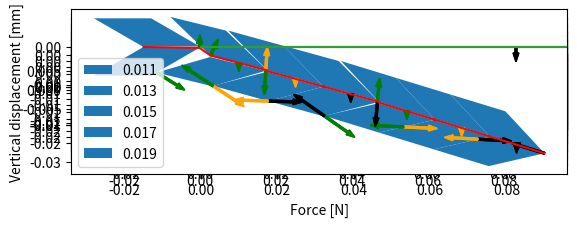

Reproduce this figure in Python.
import numpy as np
from scipy.optimize import fsolve
from matplotlib import animation
import matplotlib.pyplot as plt
import copy


class Force:
    def __init__(self, xpos, ypos, mag, ang):
        self.xpos = xpos
        self.ypos = ypos
        self.mag = mag
        self.ang = ang

    def momentAt(self, x, y):
        xdis = self.xpos - x
        ydis = self.ypos - y
        M = self.mag * xdis * np.sin(self.ang) - (self.mag * ydis * np.cos(self.ang))
        return M


class Bead:
    def __init__(self, pos, theta, disp, w, R, r, thtb):
        self.pos = pos
        self.theta = theta
        self.disp = disp
        self.w = w
        self.R=R
        self.r=r
        self.thtb=thtb
        self.vol=np.pi*(self.R**2)*self.w
        self.D = np.array(self.pos) + np.array([self.r / np.sin(self.thtb) * np.cos(np.pi - self.thtb - self.theta),
                                                self.r / np.sin(self.thtb) * np.sin(np.pi - self.thtb - self.theta)])
        self.B = np.array(self.pos) + np.array([self.R / np.sin(self.thtb) * np.cos(np.pi - self.thtb - self.theta),
                                                self.R / np.sin(self.thtb) * np.sin(np.pi - self.thtb - self.theta)])
        self.F = np.array(self.pos) - np.array(
            [self.r / np.sin(self.thtb) * np.cos(self.thtb - self.theta), self.r / np.sin(self.thtb) * np.sin(self.thtb - self.theta)])
        self.H = np.array(self.pos) - np.array(
            [self.R / np.sin(self.thtb) * np.cos(self.thtb - self.theta), self.R / np.sin(self.thtb) * np.sin(self.thtb - self.theta)])
        self.A = np.array(self.B) - np.array([self.w * np.cos(-self.theta), self.w * np.sin(-self.theta)])
        self.C = np.array(self.D) - np.array([self.w * np.cos(-self.theta), self.w * np.sin(-self.theta)])
        self.E = np.array(self.F) - np.array([self.w * np.cos(-self.theta), self.w * np.sin(-self.theta)])
        self.G = np.array(self.H) - np.array([self.w * np.cos(-self.theta), self.w * np.sin(-self.theta)])


class String:
    def __init__(self, left_pos, right_pos, bead, out):
        self.left_pos = left_pos
        self.right_pos = right_pos
        self.bead = bead
        self.out = out


def bead_pos(prev_bead, tht, disp):
    #calculates the position of the tip of the next bead
    if disp >= 0:
        contact_pt = prev_bead.H
        back_corner = contact_pt - np.array([disp * np.cos(thtb - tht), disp * np.sin(thtb - tht)])
    else:
        back_corner = prev_bead.H + np.array([-disp * np.cos(thtb), -disp * np.sin(thtb)])
    front_corner = back_corner + np.array([w * np.cos(tht), -w * np.sin(tht)])
    pos = front_corner + np.array([(R / np.sin(thtb)) * np.cos(thtb - tht), (R / np.sin(thtb)) * np.sin(thtb - tht)])
    return pos


def connected(bead1, bead2):
    if bead1.theta == bead2.theta:
        return True
    else:
        return False


def intersect(bead_no, st_pt, out):
    #calculates how the string will contact the bead
    if out:
        fst_pt_bot = beads[bead_no + 1].E
        fst_pt_top = beads[bead_no + 1].C
        scd_pt_top = beads[bead_no + 1].D
        scd_pt_bot = beads[bead_no + 1].F
    else:
        fst_pt_bot = beads[bead_no].F
        fst_pt_top = beads[bead_no].D
        scd_pt_top = beads[bead_no + 1].C
        scd_pt_bot = beads[bead_no + 1].E
    if scd_pt_top[0] <= fst_pt_top[0]:
        return 'bot'
    if st_pt[1] > fst_pt_top[1] + (fst_pt_top[1] - scd_pt_bot[1]) / (fst_pt_top[0] - scd_pt_bot[0]) * (
            st_pt[0] - fst_pt_top[0]):
        return 'top'
    elif st_pt[1] < fst_pt_bot[1] + (fst_pt_bot[1] - scd_pt_top[1]) / (fst_pt_bot[0] - scd_pt_top[0]) * (
            st_pt[0] - fst_pt_bot[0]):
        return 'bot'
    else:
        return 'none'


# fsolve equations
def surface(vars, contact_forces):
    x, y, z = vars
    sum_x = 0
    sum_y = 0
    sum_M = 0
    for force in contact_forces:
        sum_x += force.mag * np.cos(force.ang)
        sum_y += force.mag * np.sin(force.ang)
        sum_M += -force.mag * np.cos(force.ang) * force.ypos + force.mag * np.sin(force.ang) * force.xpos
    eq1 = x + sum_x
    eq2 = y + sum_y
    eq3 = z + sum_M
    return eq1, eq2, eq3


def point_contact(vars, contact_forces):
    x, y = vars
    # sum over x
    sum_x = 0
    sum_y = 0
    for force in contact_forces:
        sum_x += force.mag * np.cos(force.ang)
        sum_y += force.mag * np.sin(force.ang)
    eq1 = sum_x + x * np.cos(contact_forces[-2].ang) + y * np.cos(contact_forces[-1].ang)
    eq2 = sum_y + x * np.sin(contact_forces[-2].ang) + y * np.sin(contact_forces[-1].ang)
    return eq1, eq2


def two_point_contact(vars, contact_forces):
    x, y = vars
    sum_x = 0
    sum_y = 0
    for force in contact_forces:
        sum_x += force.mag * np.cos(force.ang)
        sum_y += force.mag * np.sin(force.ang)
    eq1 = sum_x + x * np.cos(contact_forces[-2].ang) + y * np.cos(contact_forces[-1].ang)
    eq2 = sum_y + x * np.sin(contact_forces[-2].ang) + y * np.sin(contact_forces[-1].ang)
    return eq1, eq2

#for surface contact
def top_eqn(vars, z, surface_force):
    x = vars
    eq1 = z + np.cos(surface_force.ang) * (surface_force.ypos + x) * surface_force.mag - np.sin(
        surface_force.ang) * surface_force.mag * (surface_force.xpos - x / np.tan(thtb))
    return eq1


def bot_eqn(vars, z, surface_force):
    x = vars
    eq1 = z + np.cos(surface_force.ang) * (surface_force.ypos - x) * surface_force.mag - np.sin(
        surface_force.ang) * surface_force.mag * (surface_force.xpos - x / np.tan(thtb))
    return eq1

#parameters (all SI units)
n = 100
param_sweep=1 #for making pretty graphs, running several parameters at once
n_iters = 100 #length of inner for loop
n_beads = 6
bead_len = 1  #for when beads are in one segment
R=0.0075        #outer radius
r = 0.0002      #inner radius
w_b = 0.015     #length
ys=145.58       #youngs modulus*area
tot_len=(n_beads+1)*w_b+0.29  #total length of the string (including the part behind the beads)
k = ys/tot_len  #spring constant
print(k)
delt = 0.003       #initial displacement
thtb=np.pi/6        #bead angle
mu = 0.9            #friction coefficient
w = bead_len * w_b  #length of single bead
tht = np.linspace(0.001, 1, n)
grav_const=9.81
dens=1000       #density of abs plastic
unstable = True
beads = np.zeros(n_beads + 1, dtype=Bead)
strings = np.zeros((2 * n_beads + 2, 2))
str_type = np.zeros(2 * n_beads + 2, dtype=String)
all_forces = []
shapes = []

#ensures the beads dont overlap
def min_ang(disp):
    if disp ==0:
        return 0
    if d<disp:
        print(disp)
    if np.abs((d-disp)*np.sin(2*thtb)/d) >=1:
        return np.pi/2 - 2*thtb
    else:
        ang3 = np.arcsin((d - disp) * np.sin(2 * thtb) / d)
    if (np.sin(2*thtb) < (d-disp)/d) and thtb<=np.pi/4:
        return np.abs(2 * thtb - ang3)
    else:
        return np.pi-2 * thtb - ang3


#ensures beads dont overlap
def max_disp(ang):
    ang3 = np.pi - ang - 2 * thtb
    if ang == 0:
        return 0
    if thtb == np.pi / 2:
        return R
    else:
        disp = d - np.sin(ang3) * d / np.sin(2 * thtb)
    return disp


fin_tht = np.zeros((n_iters, n_beads,param_sweep))
fin_disp = np.zeros((n_iters, n_beads,param_sweep))
extension=np.zeros((n_iters, param_sweep))

def main():

    # initialize beads
    for j in range(param_sweep):
        contact_type = np.zeros(n_beads, dtype=String)
        global d
        d = (R) / np.sin(thtb)      #length of angled side
        # tht_ini_ini = np.random.random_sample(n_beads) / n_beads
        tht_ini = [0.0]*n_beads
        # disp_ini = np.random.random_sample(n_beads) * 0.001
        disp_ini = [0.00]*n_beads
        for i in range(n_beads):
            contact_type[n_beads - 1 - i] = 'surface'
        for m in range(n_iters):
            global F
            F=m*0.008            #applied force
       #initial bead interface
            # disp_ini = np.random.random_sample(n_beads) * 0.001
            beads[0] = Bead([0, 0], 0, 0, w_b, R, r, thtb)  #fixed bead
            moment=1
            max_moment=1
            y_sum=1
            max_y_sum=1
            progress=0
            while np.abs(max_moment) > 0.001 or np.abs(max_y_sum) >0.005:         #loops until convergence
                max_moment = 0
                max_y_sum = 0
                for i in range(n_beads):
                    # must be difference of tht_ini values when more than one bead
                    if max_disp(tht_ini[i]) < disp_ini[i]:
                        if i==0:
                            disp_ini[i] = max_disp(tht_ini[i])      #ensures initial beads dont overlap
                        else:
                            disp_ini[i] = max_disp(tht_ini[i]-tht_ini[i-1])

                for i in range(1, n_beads + 1):
                    new_pos = bead_pos(beads[i - 1], tht_ini[i - 1], disp_ini[i - 1])           #adds beads to the system
                    new_bead = Bead(new_pos, tht_ini[i - 1], disp_ini[i - 1], w, R, r, thtb)
                    beads[i] = new_bead
                '''''''''
                flawed: change so the angles are rotated so the left one is 0
                '''''''''
                # initialize string points
                strings[0, :] = beads[0].pos[0] - w_b, beads[0].pos[1]      #initializes string
                str_type[0] = 'none'
                for i in range(2 * n_beads):
                    if i % 2 == 0:
                        out = False         #whether string is going in or out of a bead
                    else:
                        out = True
                    bead_no = np.floor(i / 2).astype(int)

                    st_pt = strings[i, :]
                    result = intersect(bead_no, st_pt, out)
                    if out:
                        if result == 'top':             #adds string points by where they contact the bead
                            strings[i + 1, :] = beads[bead_no + 1].C
                            str_type[i + 1] = 'top'
                        elif result == 'bot':
                            strings[i + 1, :] = beads[bead_no + 1].E
                            str_type[i + 1] = 'bot'
                        else:
                            strings[i + 1, :] = [beads[bead_no + 1].C[0], beads[bead_no + 1].C[1] - r]
                            str_type[i + 1] = 'none'

                    else:
                        if result == 'top':
                            strings[i + 1, :] = beads[bead_no].D
                            str_type[i + 1] = 'top'
                        elif result == 'bot':
                            strings[i + 1, :] = beads[bead_no].F
                            str_type[i + 1] = 'bot'
                        else:
                            strings[i + 1, :] = [beads[bead_no].pos[0], beads[bead_no].pos[1]]
                            str_type[i + 1] = 'none'
                        if np.floor(i/2).astype(int) == 0:
                            if tht_ini[np.floor(i/2).astype(int)]==0:
                                strings[i + 1, :] = [beads[bead_no].pos[0], beads[bead_no].pos[1]]
                                str_type[i + 1] = 'none'
                        else:
                            if tht_ini[np.floor(i/2).astype(int)]==tht_ini[np.floor(i/2).astype(int)-1]:
                                strings[i + 1, :] = [beads[bead_no].pos[0], beads[bead_no].pos[1]]
                                str_type[i + 1] = 'none'
                strings[2 * n_beads + 1, :] = beads[n_beads].pos
                string_arr = np.vstack(strings)
                # calculate string length
                string_len = (-w * n_beads - w_b) + delt        #initial string length
                for i in range(2 * n_beads + 1):
                    dist = np.sqrt(
                        (string_arr[i, 0] - string_arr[i + 1, 0]) ** 2 + (string_arr[i, 1] - string_arr[i + 1, 1]) ** 2)
                    string_len += dist                          #stretched string length
                tension = Force(beads[n_beads].pos[0], beads[n_beads].pos[1], k * string_len, np.pi - beads[n_beads].theta)
                F_app = Force(w*(n_beads-0.5),0,
                              F, 3 * np.pi / 2)                 #adds tension, applied force
                # calculate string forces
                forces_str = []
                for i in range(1, 2 * n_beads + 1):             #calculates string-bead contact
                    flag='contact'
                    vertex = string_arr[i, :]
                    left = string_arr[i - 1, :]
                    right = string_arr[i + 1, :]
                    left_vec = left - vertex
                    right_vec = right - vertex
                    if np.linalg.norm(left_vec) == 0:
                        flag='no contact'
                    else:
                        norm_left = left_vec / np.linalg.norm(left_vec)         #points in the two directions
                    if np.linalg.norm(right_vec) == 0:
                        flag='no contact'
                    else:
                        norm_right = right_vec / np.linalg.norm(right_vec)
                    if flag=='no contact':
                        force_sum = [0,0]
                    else:
                        force_sum = norm_left * tension.mag + norm_right * tension.mag  #vector sum of tension forces
                    force_ang_left = np.arcsin(norm_left[1])
                    if norm_left[0] < 0:
                        force_ang_left = np.pi - force_ang_left
                    force_ang_right = np.arcsin(norm_right[1])
                    if norm_right[0] < 0:
                        force_ang_right = np.pi - force_ang_right
                    while force_ang_right < 0 or force_ang_right > 2 * np.pi or force_ang_left < 0 or force_ang_left > 2 * np.pi:
                        if force_ang_right < 0:
                            force_ang_right += 2 * np.pi            #prevents angles from blowing up
                        if force_ang_left < 0:
                            force_ang_left += 2 * np.pi
                        if force_ang_right > 2 * np.pi:
                            force_ang_right -= 2 * np.pi
                        if force_ang_left > 2 * np.pi:
                            force_ang_left -= 2 * np.pi
                    if force_ang_right - force_ang_left < np.pi:
                        force_ang = 0.5 * (force_ang_right + force_ang_left)            #determines the direction the forces point in
                    else:
                        force_ang = 0.5 * (force_ang_right + force_ang_left) - np.pi
                    if str_type[i] == 'none':
                        force_sum = [0, 0]
                    forces_str.append(Force(vertex[0], vertex[1], np.linalg.norm(force_sum), force_ang))        #adds them to a list

                # calculate forces
                for i in range(n_beads):
                    bead = beads[n_beads - i]
                    contact_forces = []
                    if i == 0:
                        right_force_1 = tension         #forces for rightmost bead
                        right_force_2 = F_app
                        str_force_r = Force(beads[n_beads].pos[0], beads[n_beads].pos[1], 0, np.pi - beads[n_beads].theta)
                    else:
                        right_force_1 = copy.copy(left_force_1)         #forces from bead to the right
                        right_force_2 = copy.copy(left_force_2)
                        str_force_r = forces_str[2 * n_beads - 2 * i]
                        if right_force_1.ang > np.pi:
                            right_force_1.ang -= np.pi                  #opposite direction
                        else:
                            right_force_1.ang += np.pi
                        if right_force_2.ang > np.pi:
                            right_force_2.ang -= np.pi
                        else:
                            right_force_2.ang += np.pi
                    str_force_l = forces_str[2 * n_beads - 1 - 2 * i]
                    gravity=Force(0.5*(bead.pos[0]+bead.C[0]),0.5*(bead.pos[1]+bead.C[1]),grav_const*bead.vol*dens,3*np.pi/2)
                    contact_forces.append(right_force_1)            #all the non-reaction forces on a bead
                    contact_forces.append(right_force_2)
                    contact_forces.append(str_force_r)
                    contact_forces.append(str_force_l)
                    contact_forces.append(gravity)

                    # types of contact
                    if contact_type[n_beads - i - 1] == 'surface':
                        # contact surface
                        x, y, z = fsolve(surface, (1, 1, 1), contact_forces)        #solves for location, x, y, forces
                        if x==0: x=0.0000001
                        y = x * np.tan((max(min(thtb, np.arctan(y / x)), -thtb)))       #limits the angles the force can point in to the geometry of the problem
                        surface_force = Force(beads[n_beads - i - 1].pos[0], beads[n_beads - i - 1].pos[1],
                                              np.sqrt(x ** 2 + y ** 2), np.arctan(y / x))           #equivalent surface force
                        dummy_force = Force(beads[n_beads - i - 1].pos[0], beads[n_beads - i - 1].pos[1], 0,
                                            np.arctan(y / x))                           #needs a second force to make the program happy
                        quest=-surface_force.ypos * surface_force.mag * np.cos(
                                surface_force.ang) + surface_force.xpos * surface_force.mag * np.sin(surface_force.ang)
                        if z < -surface_force.ypos * surface_force.mag * np.cos(
                                surface_force.ang) + surface_force.xpos * surface_force.mag * np.sin(surface_force.ang):        #top half
                            a = fsolve(top_eqn, (.01), (z, surface_force))  # a is the vertical distance from the middle
                            a = a[0]
                            if a > R:                                       #past the top
                                a = R
                            surface_force = Force(beads[n_beads - i - 1].pos[0] - a*np.cos(thtb-bead.theta) / np.sin(thtb),
                                                  beads[n_beads - i - 1].pos[1] + a*np.sin(thtb-bead.theta)/np.sin(thtb),
                                                  np.sqrt(x ** 2 + y ** 2), np.arctan(y / x))
                        else:                                                                               #bottom half
                            a = fsolve(bot_eqn, (0.01), (z, surface_force))
                            a = a[0]
                            if a > R:                                                                   #past the bottom
                                a = R
                            #fix so it is actually at the bottom of the bead
                            surface_force = Force(beads[n_beads - i - 1].pos[0] - a*np.cos(thtb-bead.theta) / np.sin(thtb),
                                                  beads[n_beads - i - 1].pos[1] - a*np.sin(thtb-bead.theta)/np.sin(thtb),
                                                  np.sqrt(x ** 2 + y ** 2), np.arctan(y / x))

                        contact_forces.append(surface_force)
                        contact_forces.append(dummy_force)
                        moment = 0
                        y_sum = 0
                        for force in contact_forces:            #force sums
                            moment += -force.mag * np.cos(force.ang) * force.ypos + force.mag * force.xpos * np.sin(
                                force.ang)
                            y_sum += force.mag * np.sin(force.ang)
                        tht_ini[n_beads - i - 1] -= max(min(0.05, moment / 1), -0.05)       #adjust angle
                        if tht_ini[n_beads - i - 1] <= 0:
                            tht_ini[n_beads - i - 1] = 0                #physical limit
                            contact_type[n_beads-i-1] = 'surface'
                        if i == n_beads - 1:                #all this to check if rotation will create one or 2 contacts
                            out_ang = thtb
                        else:
                            out_ang = -tht_ini[n_beads - i - 2] + thtb
                        across_ang = np.pi - thtb - tht_ini[n_beads - i - 1]
                        if np.abs(tht_ini[n_beads-i-1]) < 0.005 or np.abs(y_sum) < 0.01:
                            if out_ang + np.pi / 2 <= across_ang:
                                disp_ini[n_beads - i - 1] -= max(min(0.0005, y_sum / 1000), -0.0005)
                                if thtb<=np.pi/4:
                                    disp_ini[n_beads-i-1]= -np.abs(disp_ini[n_beads-i-1])
                                contact_type[n_beads - i - 1] = 'two'
                                # should be difference of angles for multiple beads
                                if i==n_beads-1:
                                    disp_ini[n_beads - i - 1] = 0.5*(max_disp(tht_ini[n_beads - i - 1])+disp_ini[n_beads - i - 1])
                                    tht_ini[n_beads-i-1] = min_ang(disp_ini[n_beads-i-1])       #adjusts parameters for two point contact
                                else:
                                    disp_ini[n_beads - i - 1] = 0.5*(max_disp(tht_ini[n_beads - i - 1]-tht_ini[n_beads - i - 2])+disp_ini[n_beads - i - 1])
                                    tht_ini[n_beads-i-1] = min_ang(disp_ini[n_beads-i-1])+tht_ini[n_beads-i-2]
                            else:
                                disp_ini[n_beads - i - 1] -= max(min(0.0005, y_sum / 1000), -0.0005)
                                contact_type[n_beads - i - 1] = 'one'
                        if tht_ini[n_beads - i - 1] <= 0:
                            tht_ini[n_beads - i - 1] = 0
                            contact_type[n_beads-i-1] = 'surface'
                            moment=0
                        left_force_1 = surface_force        #prepares the next bead
                        left_force_2 = dummy_force

                    elif contact_type[n_beads - i - 1] == 'two':
                        # 2 contact points
                        if disp_ini[n_beads - i - 1] >= 0:                                  #contact point is different if disp is negative
                            force_top = Force(beads[n_beads - i - 1].F[0], beads[n_beads - i - 1].F[1], 0,
                                              np.pi - thtb - bead.theta - np.pi / 2 + np.arctan(mu))
                            force_bottom = Force(beads[n_beads - i - 1].H[0], beads[n_beads - i - 1].H[1], 0,
                                                 np.pi + thtb - bead.theta + np.pi / 2 + np.arctan(mu))
                        else:
                            force_top = Force(beads[n_beads - i - 1].F[0], beads[n_beads - i - 1].F[1], 0,
                                              np.pi - thtb - bead.theta - np.pi / 2 + np.arctan(mu))
                            force_bottom = Force(beads[n_beads - i].G[0], beads[n_beads - i].G[1], 0,
                                                 np.pi + thtb - bead.theta + np.pi / 2 + np.arctan(mu))
                        contact_forces.append(force_top)
                        contact_forces.append(force_bottom)
                        x, y = fsolve(two_point_contact, (1, 1), contact_forces)            #solves for the force magnitudes
                        if x <= 0: x = 0                                                    #cant be negative
                        if y <= 0: y = 0
                        force_top.mag = x
                        force_bottom.mag = y
                        moment = 0
                        y_sum = 0
                        for force in contact_forces:                #force sum
                            moment += -force.mag * np.cos(force.ang) * force.ypos + force.mag * force.xpos * np.sin(
                                force.ang)
                            y_sum += force.mag * np.sin(force.ang)
                        tht_ini[n_beads - i - 1] -= max(min(0.05, moment / 1), -0.05)
                        if i==n_beads-1:
                            if moment>0.01 and disp_ini[n_beads-i-1]>max_disp(tht_ini[n_beads-i-1]):
                                disp_ini[n_beads - i - 1] = max_disp(tht_ini[n_beads - i - 1])          #prevents overlap
                        else:
                            if moment>0.01 and disp_ini[n_beads-i-1]>max_disp(tht_ini[n_beads-i-1]-tht_ini[n_beads-i-2]):
                                disp_ini[n_beads - i - 1] = max_disp(tht_ini[n_beads - i - 1]-tht_ini[n_beads-i-2])
                        if tht_ini[n_beads - i - 1] <= 0:
                            tht_ini[n_beads - i - 1] = 0
                            contact_type[n_beads-i-1] = 'surface'
                        if i == n_beads - 1:                                                    #determines the type of contact between beads
                            out_ang = thtb
                        else:
                            out_ang = -tht_ini[n_beads - i - 2] + thtb
                        across_ang = np.pi - thtb - tht_ini[n_beads - i - 1]
                        if out_ang + np.pi / 2 <= across_ang:
                            contact_type[n_beads - i - 1] = 'two'
                            # should be diff of angles
                            if i==n_beads-1:
                                disp_ini[n_beads - i - 1] = max_disp(tht_ini[n_beads - i - 1])
                            else:
                                disp_ini[n_beads - i - 1] = max_disp(tht_ini[n_beads - i - 1]-tht_ini[n_beads - i - 2])
                        else:
                            contact_type[n_beads - i - 1] = 'one'
                            disp_ini[n_beads - i - 1] -= max(min(0.0002, y_sum / 1000), -0.0002)
                            if i==n_beads-1:
                                if tht_ini[n_beads-i-1]<min_ang(disp_ini[n_beads-i-1]):                             #can shift downwards into 2 point contact
                                    tht_ini[n_beads - i - 1] = min_ang(disp_ini[n_beads - i - 1])
                                    contact_type[n_beads-i-1] = 'two'
                            else:
                                if tht_ini[n_beads-i-1]<min_ang(disp_ini[n_beads-i-1])+tht_ini[n_beads-i-2]:                             #can shift downwards into 2 point contact
                                    tht_ini[n_beads - i - 1] = min_ang(disp_ini[n_beads - i - 1])+tht_ini[n_beads-i-2]
                                    contact_type[n_beads-i-1] = 'two'
                        if tht_ini[n_beads - i - 1] <= 0:
                            tht_ini[n_beads - i - 1] = 0
                            contact_type[n_beads-i-1] = 'surface'
                            moment=0
                            y_sum=0
                        left_force_1 = force_top
                        left_force_2 = force_bottom

                    else:
                        # one contact point
                        if disp_ini[n_beads-1-i] >= 0:
                            forces_norm = Force(beads[n_beads - i - 1].H[0], beads[n_beads - i - 1].H[1], 0,
                                                thtb - np.pi / 2 - beads[n_beads - i].theta)                #normal, frictional forces
                            forces_fric = Force(beads[n_beads - i - 1].H[0], beads[n_beads - i - 1].H[1], 0,
                                                thtb - beads[n_beads - i].theta)
                        else:
                            forces_norm = Force(beads[n_beads - i].G[0], beads[n_beads-i].G[1], 0,
                                                thtb - np.pi / 2 - beads[n_beads - i - 1].theta)
                            forces_fric = Force(beads[n_beads - i].G[0], beads[n_beads-i].G[1], 0,
                                                thtb - beads[n_beads - i - 1].theta)
                        contact_forces.append(forces_norm)
                        contact_forces.append(forces_fric)
                        x, y = fsolve(point_contact, (1, 1), contact_forces)        #solves for magnitudes
                        if y > x * mu:
                            y = x * mu
                        forces_norm.mag = x
                        forces_fric.mag = y
                        moment = 0
                        y_sum = 0
                        for force in contact_forces:            #force sum
                            moment += -force.mag * np.cos(force.ang) * force.ypos + force.mag * force.xpos * np.sin(
                                force.ang)
                            y_sum += force.mag * np.sin(force.ang)
                        tht_ini[n_beads - i - 1] -= max(min(0.05, moment / 1), -0.05)
                        if i == n_beads - 1:
                            if moment>0.001 and disp_ini[n_beads-i-1]>max_disp(tht_ini[n_beads-i-1]):
                                disp_ini[n_beads - i - 1] = max_disp(tht_ini[n_beads - i - 1])
                        else:
                            if moment>0.001 and disp_ini[n_beads-i-1]>max_disp(tht_ini[n_beads-i-1]-tht_ini[n_beads-i-2]):
                                disp_ini[n_beads - i - 1] = max_disp(tht_ini[n_beads - i - 1]-tht_ini[n_beads-i-1])

                        if tht_ini[n_beads - i - 1] <= 0:
                            tht_ini[n_beads - i - 1] = 0
                            contact_type[n_beads-i-1] = 'surface'
                        if i == n_beads - 1:
                            out_ang = thtb
                        else:
                            out_ang = tht_ini[n_beads - i - 2] + thtb
                        across_ang = np.pi - thtb - tht_ini[n_beads - i - 1]
                        if out_ang + np.pi / 2 <= across_ang:
                            contact_type[n_beads - i - 1] = 'two'
                            # should be diff of angles
                            if i==n_beads-1:
                                disp_ini[n_beads - i - 1] = max_disp(tht_ini[n_beads - i - 1])
                            else:
                                disp_ini[n_beads - i - 1] = max_disp(tht_ini[n_beads - i - 1]-tht_ini[n_beads - i - 2])
                        else:
                            contact_type[n_beads - i - 1] = 'one'
                            disp_ini[n_beads - i - 1] -= max(min(0.0002, y_sum / 1000), -0.0002)
                            if i==n_beads-1:
                                if tht_ini[n_beads-i-1]<min_ang(disp_ini[n_beads-i-1]):
                                    tht_ini[n_beads - i - 1] = 0.5*(min_ang(disp_ini[n_beads - i - 1])+tht_ini[n_beads-i-1])
                                    disp_ini[n_beads-i-1] = max_disp(tht_ini[n_beads-i-1])
                                    contact_type[n_beads-i-1] = 'two'
                            else:
                                if tht_ini[n_beads-i-1]<min_ang(disp_ini[n_beads-i-1])+tht_ini[n_beads-i-2]:
                                    tht_ini[n_beads - i - 1] = 0.5*(min_ang(disp_ini[n_beads - i - 1])+tht_ini[n_beads-i-1])+tht_ini[n_beads-i-2]
                                    disp_ini[n_beads-i-1] = max_disp(tht_ini[n_beads-i-1]-tht_ini[n_beads-i-2])
                                    contact_type[n_beads-i-1] = 'two'
                        if tht_ini[n_beads - i - 1] <= 0:
                            tht_ini[n_beads - i - 1] = 0
                            contact_type[n_beads-i-1] = 'surface'
                            moment=0
                        left_force_1 = forces_norm
                        left_force_2 = forces_fric
                    for p in range(n_beads - 1):
                        if tht_ini[p] > tht_ini[p + 1]-0.001:
                            tht_ini[p + 1] = tht_ini[p]
                            disp_ini[p + 1] = 0
                            contact_type[p + 1] = 'surface'
                            moment=0
                    if i == 0:
                        max_moment = np.abs(moment)
                        max_y_sum = np.abs(y_sum)
                    else:
                        max_moment = max(np.abs(max_moment), np.abs(moment))
                        max_y_sum = max(max_y_sum, np.abs(y_sum))
                    if i == 0:
                        all_forces = []
                    all_forces.append(right_force_1)
                    all_forces.append(right_force_2)
                    all_forces.append(str_force_l)
                    all_forces.append(str_force_r)
                    all_forces.append(left_force_1)
                    all_forces.append(left_force_2)
                    all_forces.append(gravity)
                progress+=1
                if progress>1000:
                    domin=0
                if progress>=2000:          #no infinite loops
                    print(max_moment)
                    print(max_y_sum)
                    print(m)
                    print(j)
                    break

            if tht_ini[0]>=1.57:            #beyond this, system does not make physical sense
                print('maxxed out')
                print(m)
            if m % 10 == 9 and j%2==0:

                shapes = []             #for making the pictures
                # for this bead and all beads to the right
                # add displacement, angle around the contact point
                for bead in beads:
                    top = [bead.A, bead.B, bead.D, bead.C]
                    bot = [bead.E, bead.F, bead.H, bead.G]
                    top_poly = plt.Polygon(top)
                    bot_poly = plt.Polygon(bot)
                    shapes.append(top_poly)
                    shapes.append(bot_poly)             #makes a list of shapes
                plt.axes()

                for shape in shapes:
                    plt.gca().add_patch(shape)          #plots shapes
                    count = -1
                for force in all_forces:                #plots arrows as forces
                    count += 1
                    if force.mag == 0:
                        continue
                    if np.floor(count / 7) % 3 == 0:
                        bow = plt.arrow(force.xpos, force.ypos, force.mag * np.cos(force.ang) / 500,
                                        force.mag * np.sin(force.ang) / 500, color='black', width=0.0005)
                    elif np.floor(count / 7) % 3 == 1:
                        bow = plt.arrow(force.xpos, force.ypos, force.mag * np.cos(force.ang) / 500,
                                        force.mag * np.sin(force.ang) / 500, color='orange', width=0.0005)
                    else:
                        bow = plt.arrow(force.xpos, force.ypos, force.mag * np.cos(force.ang) / 500,
                                        force.mag * np.sin(force.ang) / 500, color='green', width=0.0005)
                    plt.gca().add_patch(bow)
                plt.axis('scaled')
                plt.plot(string_arr[:, 0], string_arr[:, 1], color='red')
                plt.show()
            exte=R-beads[n_beads].B[1]            #plots the vertical displacement of the top right corner of the rightmost bead
            extension[m,j]=exte*1000
            for i in range(n_beads):
                fin_disp[m, i, j] = disp_ini[i]     #collects data for graphs
                fin_tht[m, i, j] = tht_ini[i]
    force=np.linspace(0,F,n_iters)
    for i in range(param_sweep):                    #displacement plot
        plt.plot(force,fin_disp[:,n_beads-1,i])
    plt.legend(['0.011','0.013','0.015','0.017','0.019'])
    plt.xlabel('Force [N]')
    plt.ylabel('displacement [m]')
    plt.show()
    for i in range(param_sweep):                    #angle plot
        plt.plot(force,fin_tht[:,n_beads-1,i])
    plt.legend(['0.011','0.013','0.015','0.017','0.019'])
    plt.xlabel('Force [N]')
    plt.ylabel('Angular displacement [radians]')
    plt.show()
    for i in range(param_sweep):            #extension plot
        plt.plot(force,extension[:,i])
    plt.xlabel('Force [N]')
    plt.ylabel('Vertical displacement [mm]')
    plt.show()

main()
